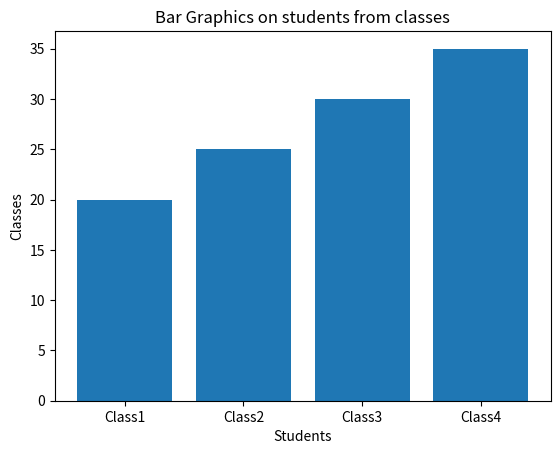

This figure's Python source:
import matplotlib.pyplot as plt

classes = ["Class1", "Class2", "Class3", "Class4"]

students = [20, 25, 30, 35]

plt.bar(classes, students)

plt.title("Bar Graphics on students from classes")
plt.xlabel("Students")
plt.ylabel("Classes")

plt.show()